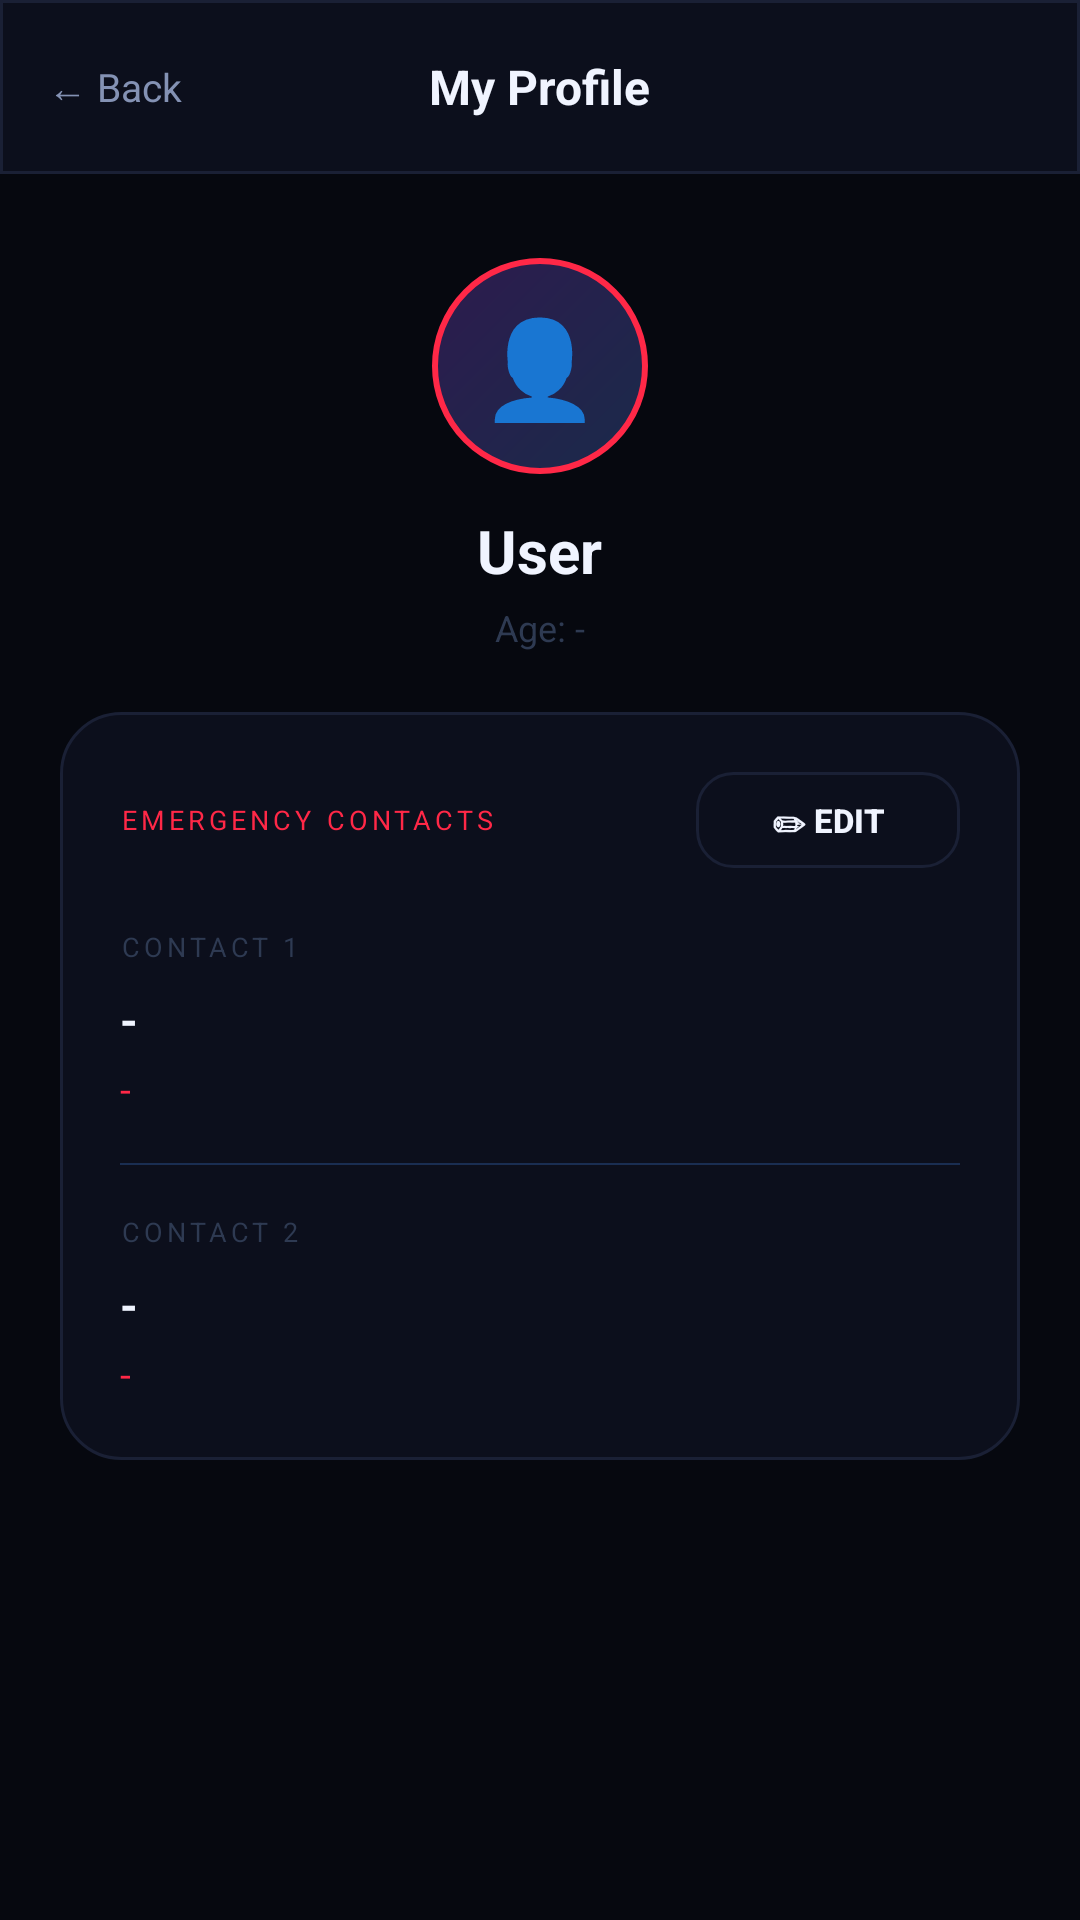

Here is an Android app screen rendered from its layout file. Give the layout XML and the strings, colors and styles it references.
<!-- AndroidManifest.xml: application theme Theme.WomenSafteyApp -->
<!-- res/layout/activity_profile_edit.xml -->
<?xml version="1.0" encoding="utf-8"?>
<ScrollView
    xmlns:android="http://schemas.android.com/apk/res/android"
    android:layout_width="match_parent"
    android:layout_height="match_parent"
    android:background="#06080F"
    android:fillViewport="true"
    android:overScrollMode="never">

    <LinearLayout
        android:layout_width="match_parent"
        android:layout_height="wrap_content"
        android:orientation="vertical"
        android:paddingBottom="40dp">

        
        <RelativeLayout
            android:layout_width="match_parent"
            android:layout_height="58dp"
            android:background="@drawable/toolbar_bg"
            android:paddingStart="16dp"
            android:paddingEnd="16dp">

            <TextView
                android:id="@+id/btnBack"
                android:layout_width="wrap_content"
                android:layout_height="wrap_content"
                android:layout_centerVertical="true"
                android:text="← Back"
                android:textSize="13sp"
                android:textColor="#8492B4"
                android:clickable="true"
                android:focusable="true" />

            <TextView
                android:layout_width="wrap_content"
                android:layout_height="wrap_content"
                android:layout_centerInParent="true"
                android:text="My Profile"
                android:textSize="16sp"
                android:textStyle="bold"
                android:textColor="#F0F4FF" />

        </RelativeLayout>

        
        <LinearLayout
            android:layout_width="match_parent"
            android:layout_height="wrap_content"
            android:orientation="vertical"
            android:gravity="center"
            android:paddingTop="28dp"
            android:paddingBottom="20dp">

            <TextView
                android:layout_width="72dp"
                android:layout_height="72dp"
                android:text="👤"
                android:textSize="32sp"
                android:gravity="center"
                android:background="@drawable/avatar_bg"
                android:layout_marginBottom="12dp" />

            <TextView
                android:id="@+id/tvName"
                android:layout_width="wrap_content"
                android:layout_height="wrap_content"
                android:text="User"
                android:textSize="20sp"
                android:textStyle="bold"
                android:textColor="#F0F4FF"
                android:layout_marginBottom="4dp" />

            <TextView
                android:id="@+id/tvAge"
                android:layout_width="wrap_content"
                android:layout_height="wrap_content"
                android:text="Age: -"
                android:textSize="12sp"
                android:textColor="#2E3A52" />

        </LinearLayout>

        
        <LinearLayout
            android:layout_width="match_parent"
            android:layout_height="wrap_content"
            android:orientation="vertical"
            android:layout_marginStart="20dp"
            android:layout_marginEnd="20dp"
            android:background="@drawable/card_form_bg"
            android:padding="20dp"
            android:layout_marginBottom="20dp">

            
            <RelativeLayout
                android:layout_width="match_parent"
                android:layout_height="wrap_content"
                android:layout_marginBottom="20dp">

                <TextView
                    android:layout_width="wrap_content"
                    android:layout_height="wrap_content"
                    android:text="EMERGENCY CONTACTS"
                    android:textSize="9sp"
                    android:letterSpacing="0.15"
                    android:textColor="#FF2847"
                    android:layout_centerVertical="true" />

                
                <Button
                    android:id="@+id/btnEdit"
                    android:layout_width="wrap_content"
                    android:layout_height="32dp"
                    android:text="✏ Edit"
                    android:textSize="11sp"
                    android:textStyle="bold"
                    android:textColor="#F0F4FF"
                    android:background="@drawable/btn_logout_bg"
                    android:paddingStart="14dp"
                    android:paddingEnd="14dp"
                    android:stateListAnimator="@null"
                    android:layout_alignParentEnd="true"
                    android:layout_centerVertical="true" />

                
                <Button
                    android:id="@+id/btnSave"
                    android:layout_width="wrap_content"
                    android:layout_height="32dp"
                    android:text="Save"
                    android:textSize="11sp"
                    android:textStyle="bold"
                    android:textColor="#FFFFFF"
                    android:background="@drawable/btn_save_bg"
                    android:paddingStart="14dp"
                    android:paddingEnd="14dp"
                    android:stateListAnimator="@null"
                    android:layout_alignParentEnd="true"
                    android:layout_centerVertical="true"
                    android:visibility="gone" />

            </RelativeLayout>

            
            <TextView
                android:layout_width="wrap_content"
                android:layout_height="wrap_content"
                android:text="CONTACT 1"
                android:textSize="9sp"
                android:letterSpacing="0.15"
                android:textColor="#2E3A52"
                android:layout_marginBottom="8dp" />

            
            <TextView
                android:id="@+id/tvContact1Name"
                android:layout_width="match_parent"
                android:layout_height="wrap_content"
                android:text="-"
                android:textSize="15sp"
                android:textStyle="bold"
                android:textColor="#F0F4FF"
                android:layout_marginBottom="4dp" />

            
            <TextView
                android:id="@+id/tvContact1Number"
                android:layout_width="match_parent"
                android:layout_height="wrap_content"
                android:text="-"
                android:textSize="13sp"
                android:textColor="#FF2847"
                android:layout_marginBottom="16dp" />

            
            <EditText
                android:id="@+id/etContact1Name"
                android:layout_width="match_parent"
                android:layout_height="52dp"
                android:hint="Contact 1 Name"
                android:textColorHint="#2E3A52"
                android:textColor="#F0F4FF"
                android:textSize="14sp"
                android:background="@drawable/input_field_bg"
                android:paddingStart="14dp"
                android:paddingEnd="14dp"
                android:inputType="textPersonName"
                android:visibility="gone"
                android:layout_marginBottom="10dp" />

            
            <EditText
                android:id="@+id/etContact1Number"
                android:layout_width="match_parent"
                android:layout_height="52dp"
                android:hint="Contact 1 Number"
                android:textColorHint="#2E3A52"
                android:textColor="#F0F4FF"
                android:textSize="14sp"
                android:background="@drawable/input_field_bg_red"
                android:paddingStart="14dp"
                android:paddingEnd="14dp"
                android:inputType="phone"
                android:visibility="gone"
                android:layout_marginBottom="20dp" />

            
            <View
                android:layout_width="match_parent"
                android:layout_height="0.5dp"
                android:background="#1A2E52"
                android:layout_marginBottom="16dp" />

            
            <TextView
                android:layout_width="wrap_content"
                android:layout_height="wrap_content"
                android:text="CONTACT 2"
                android:textSize="9sp"
                android:letterSpacing="0.15"
                android:textColor="#2E3A52"
                android:layout_marginBottom="8dp" />

            
            <TextView
                android:id="@+id/tvContact2Name"
                android:layout_width="match_parent"
                android:layout_height="wrap_content"
                android:text="-"
                android:textSize="15sp"
                android:textStyle="bold"
                android:textColor="#F0F4FF"
                android:layout_marginBottom="4dp" />

            
            <TextView
                android:id="@+id/tvContact2Number"
                android:layout_width="match_parent"
                android:layout_height="wrap_content"
                android:text="-"
                android:textSize="13sp"
                android:textColor="#FF2847" />

            
            <EditText
                android:id="@+id/etContact2Name"
                android:layout_width="match_parent"
                android:layout_height="52dp"
                android:hint="Contact 2 Name"
                android:textColorHint="#2E3A52"
                android:textColor="#F0F4FF"
                android:textSize="14sp"
                android:background="@drawable/input_field_bg"
                android:paddingStart="14dp"
                android:paddingEnd="14dp"
                android:inputType="textPersonName"
                android:visibility="gone"
                android:layout_marginBottom="10dp" />

            
            <EditText
                android:id="@+id/etContact2Number"
                android:layout_width="match_parent"
                android:layout_height="52dp"
                android:hint="Contact 2 Number"
                android:textColorHint="#2E3A52"
                android:textColor="#F0F4FF"
                android:textSize="14sp"
                android:background="@drawable/input_field_bg_red"
                android:paddingStart="14dp"
                android:paddingEnd="14dp"
                android:inputType="phone"
                android:visibility="gone" />

        </LinearLayout>

    </LinearLayout>

</ScrollView>
<!-- resources referenced by this layout -->
<resources>
  <!-- drawable avatar_bg (drawable) -->
  <?xml version="1.0" encoding="utf-8"?>
  <shape xmlns:android="http://schemas.android.com/apk/res/android"
      android:shape="oval">
      <gradient
          android:type="linear"
          android:angle="135"
          android:startColor="#1a2a4a"
          android:endColor="#2d1b4e"/>
      <stroke android:width="2dp" android:color="#FF2847"/>
  </shape>
  <!-- drawable btn_logout_bg (drawable) -->
  <?xml version="1.0" encoding="utf-8"?>
  <ripple xmlns:android="http://schemas.android.com/apk/res/android"
      android:color="#1AFFFFFF">
      <item>
          <shape android:shape="rectangle">
              <solid android:color="#0C0F1C" />
              <corners android:radius="12dp" />
              <stroke android:width="1dp" android:color="#1A2035" />
          </shape>
      </item>
  </ripple>
  <!-- drawable btn_save_bg (drawable) -->
  <?xml version="1.0" encoding="utf-8"?>
  <ripple xmlns:android="http://schemas.android.com/apk/res/android"
      android:color="#40FFFFFF">
      <item>
          <shape android:shape="rectangle">
              <solid android:color="#FF2847" />
              <corners android:radius="12dp" />
          </shape>
      </item>
  </ripple>
  <!-- drawable card_form_bg (drawable) -->
  <?xml version="1.0" encoding="utf-8"?>
  <shape xmlns:android="http://schemas.android.com/apk/res/android"
      android:shape="rectangle">
      <solid android:color="#0C0F1C"/>
      <stroke android:width="1dp" android:color="#1A2035"/>
      <corners android:radius="20dp"/>
  </shape>
  <!-- drawable input_field_bg (drawable) -->
  <?xml version="1.0" encoding="utf-8"?>
  <shape xmlns:android="http://schemas.android.com/apk/res/android">
      <solid android:color="#0C0F1C" />
      <corners android:radius="12dp" />
      <stroke
          android:width="1dp"
          android:color="#1A2035" />
  </shape>
  <!-- drawable input_field_bg_red (drawable) -->
  <?xml version="1.0" encoding="utf-8"?>
  <shape xmlns:android="http://schemas.android.com/apk/res/android" android:shape="rectangle">
      <solid android:color="#110A0D"/>
      <stroke android:width="1dp" android:color="#55FF2847"/>
      <corners android:radius="14dp"/>
  </shape>
  <!-- drawable toolbar_bg (drawable) -->
  <?xml version="1.0" encoding="utf-8"?>
  <shape xmlns:android="http://schemas.android.com/apk/res/android"
      android:shape="rectangle">
      <solid android:color="#0C0F1C"/>
      <stroke android:width="1dp" android:color="#1A2035"/>
  </shape>
  <style name="Theme.WomenSafteyApp" parent="Base.Theme.WomenSafteyApp" />
  <style name="Base.Theme.WomenSafteyApp" parent="Theme.Material3.DayNight.NoActionBar">
          
          
      </style>
</resources>
